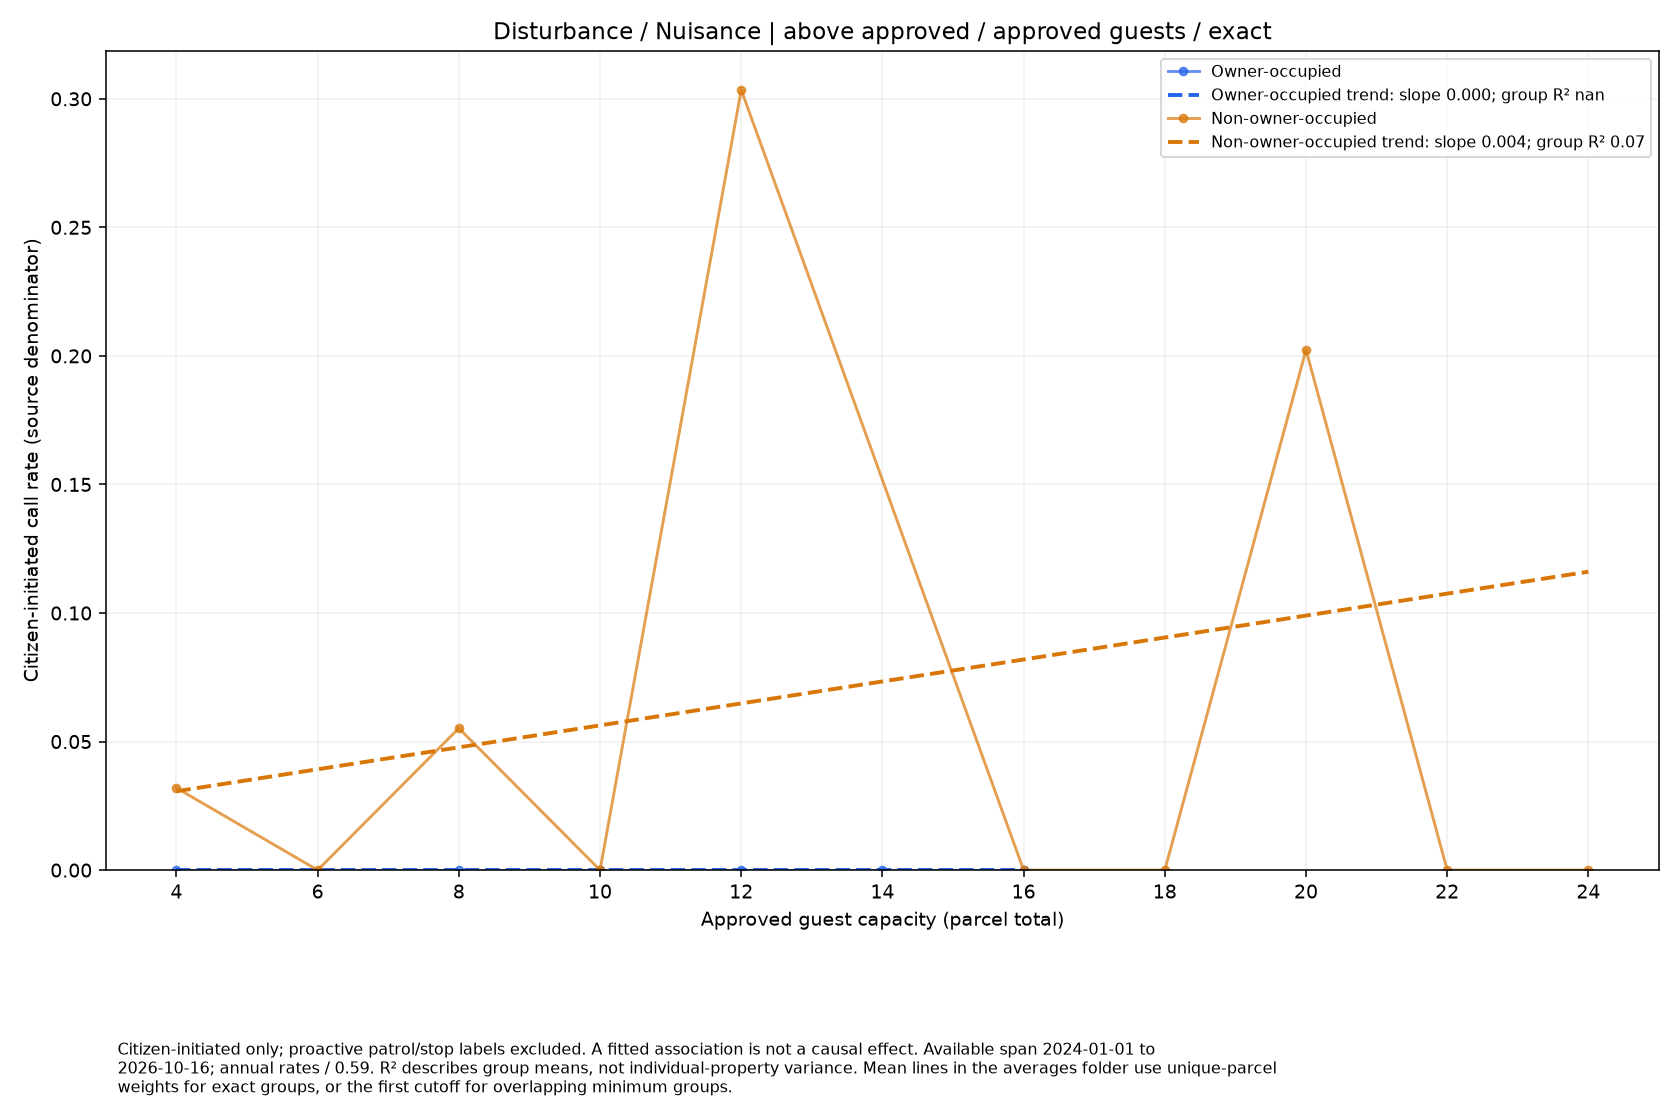

Source data for this figure (header and first rows):
series, size, rate, parcels
Owner-occupied, 4.0, 0.0, 1
Owner-occupied, 8.0, 0.0, 1
Owner-occupied, 10.0, 0.0, 1
Owner-occupied, 12.0, 0.0, 5
Owner-occupied, 14.0, 0.0, 1
Owner-occupied, 16.0, 0.0, 1
Non-owner-occupied, 4.0, 0.03194, 19
Non-owner-occupied, 6.0, 0.0, 13
Non-owner-occupied, 8.0, 0.05518, 11
Non-owner-occupied, 10.0, 0.0, 10
Non-owner-occupied, 12.0, 0.3035, 6
Non-owner-occupied, 16.0, 0.0, 2
Non-owner-occupied, 18.0, 0.0, 3
Non-owner-occupied, 20.0, 0.2023, 3
Non-owner-occupied, 22.0, 0.0, 1
Non-owner-occupied, 24.0, 0.0, 2
